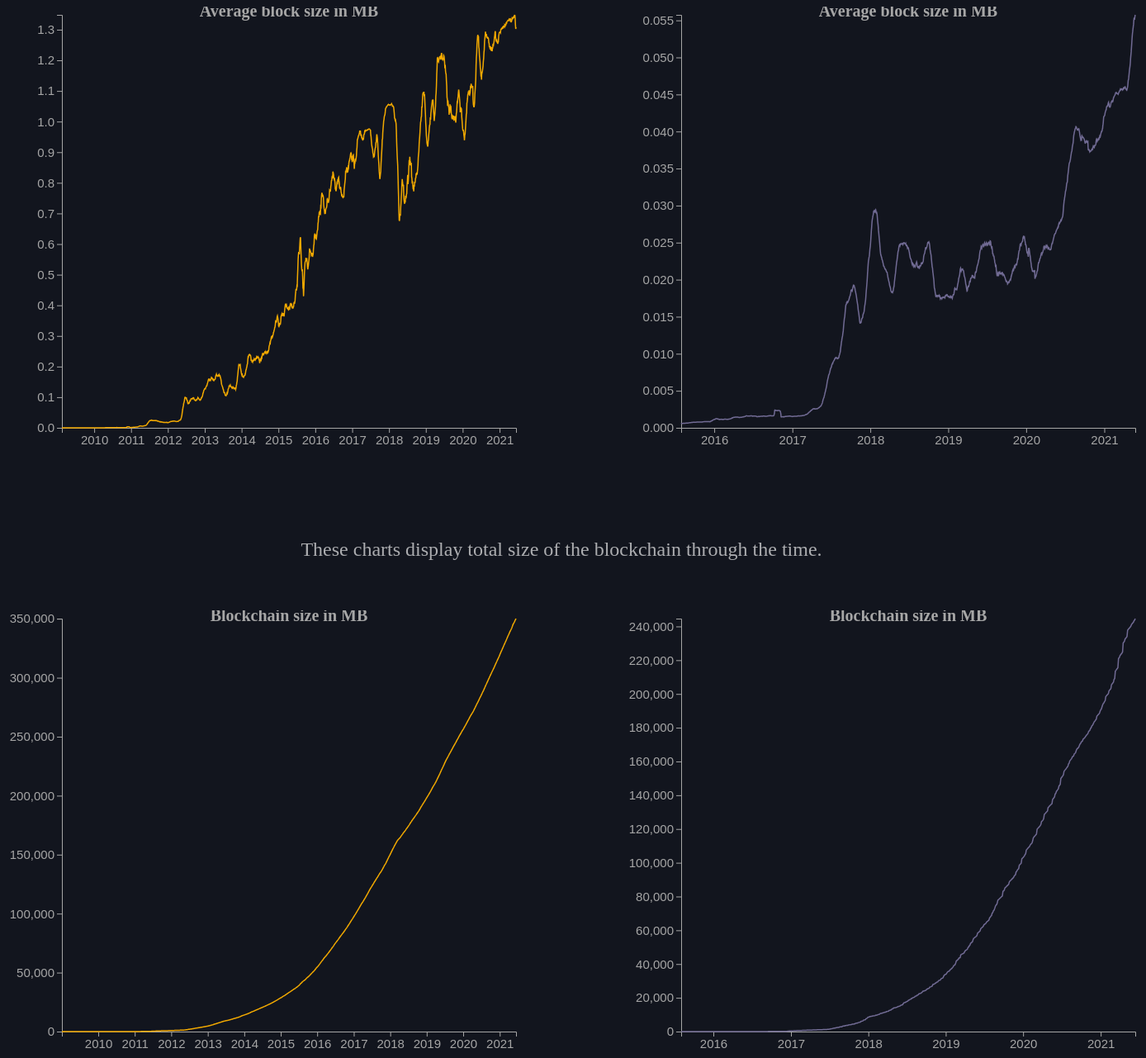
D3 v4 page, settled after 480 driven frames (8 s of simulated time); the page loaded 4 data file(s).


// ── scripts/btc_avg_block_size.js
var btcBlockData;

var margin = { top: 10, right: 30, bottom: 30, left: 120 },
    width = 700 - margin.left - margin.right,
    height = 580 - margin.top - margin.bottom;

var btcBlockSvg = d3.select("#btc-avg-block-size-chart")
    .append("svg")
    .attr("width", width + margin.left + margin.right)
    .attr("height", height + margin.top + margin.bottom)
    .append("g")
    .attr("transform",
        "translate(" + margin.left + "," + margin.top + ")");

d3.csv("data/btc-avg-block-size.csv",
    function (d) {
        return { date: d3.timeParse("%Y-%m-%d")(d.date), value: d.value }
    },
    function (data) {
        btcBlockData = data;

        var x = d3.scaleTime()
            .domain(d3.extent(btcBlockData, function (d) { return d.date; }))
            .range([0, width]);

        btcBlockSvg.append("g")
            .attr("class", "axisGray")
            .attr("transform", "translate(0," + height + ")")
            .attr("style", "font-size:15px")
            .attr("stroke-width", 1)
            .call(d3.axisBottom(x));


        btcBlockSvg.append("text")
            .attr("x", (width / 2))
            .attr("y", (margin.top / 6))
            .attr("fill", "#A6A6A6")
            .attr("font-weight", "bold")
            .style("font-size", "20px")
            .style("text-anchor", "middle")
            .text("Average block size in MB");


        var y = d3.scaleLinear()
            .domain([0, d3.max(btcBlockData, function (d) { return +d.value; })])
            .range([height, 0])

        btcBlockSvg.append("g")
            .attr("class", "axisGray")
            .attr("style", "font-size:15px")
            .attr("stroke-width", 1)
            .call(d3.axisLeft(y));

        var btcBlockChart = d3.line()
            .x(function (d) { return x(d.date); })
            .y(function (d) { return y(d.value); });

        btcBlockSvg.append("path")
            .datum(btcBlockData)
            .attr("class", "line")
            .attr("fill", "none")
            .attr("stroke", "#f2a900")
            .attr("stroke-width", 1.5)
            .attr("d", btcBlockChart(btcBlockData));
    })

// ── scripts/btc_blockchain.js
var btcBlockchainData;

var marginBlockchainSize = { top: 10, right: 30, bottom: 30, left: 120 },
    width = 700 - marginBlockchainSize.left - marginBlockchainSize.right,
    height = 560 - marginBlockchainSize.top - marginBlockchainSize.bottom;

var btcBlockchainSvg = d3.select("#btc-blockchain-size-chart")
    .append("svg")
    .attr("width", width + marginBlockchainSize.left + marginBlockchainSize.right)
    .attr("height", height + marginBlockchainSize.top + marginBlockchainSize.bottom)
    .append("g")
    .attr("transform",
        "translate(" + marginBlockchainSize.left + "," + marginBlockchainSize.top + ")");

d3.csv("data/btc-blockchain-size.csv",
    function (d) {
        return { date: d3.timeParse("%Y-%m-%d")(d.date), value: d.value}
    },
    function (data) {
        btcBlockchainData = data;

        var xBtc = d3.scaleTime()
            .domain(d3.extent(btcBlockchainData, function (d) { return d.date; }))
            .range([0, width]);

        btcBlockchainSvg.append("g")
            .attr("class", "axisGray")
            .attr("transform", "translate(0," + height + ")")
            .attr("style", "font-size:15px")
            .attr("stroke-width", 1)
            .call(d3.axisBottom(xBtc));

        btcBlockchainSvg.append("text")
            .attr("x", (width / 2))
            .attr("y", (marginBlockchainSize.top / 4))
            .attr("fill", "#A6A6A6")
            .attr("font-weight", "bold")
            .style("font-size", "20px")
            .style("text-anchor", "middle")
            .text("Blockchain size in MB");

        var yBtc = d3.scaleLinear()
            .domain([0, d3.max(btcBlockchainData, function (d) { return +d.value; })])
            .range([height, 0])

        btcBlockchainSvg.append("g")
            .attr("class", "axisGray")
            .attr("style", "font-size:15px")
            .attr("stroke-width", 1)
            .call(d3.axisLeft(yBtc));

        var btcBlockchainChart = d3.line()
            .x(function (d) { return xBtc(d.date); })
            .y(function (d) { return yBtc(d.value); });

        btcBlockchainSvg.append("path")
            .datum(btcBlockchainData)
            .attr("class", "line")
            .attr("fill", "none")
            .attr("stroke", "#f2a900")
            .attr("stroke-width", 1.5)
            .attr("d", btcBlockchainChart(btcBlockchainData));
    })

// ── scripts/eth_avg_block_size.js
var ethBlockData;

var margin = { top: 10, right: 30, bottom: 30, left: 120 },
    width = 700 - margin.left - margin.right,
    height = 580 - margin.top - margin.bottom;

var ethBlockSvg = d3.select("#eth-avg-block-size-chart")
    .append("svg")
    .attr("width", width + margin.left + margin.right)
    .attr("height", height + margin.top + margin.bottom)
    .append("g")
    .attr("transform",
        "translate(" + margin.left + "," + margin.top + ")");

d3.csv("data/eth-avg-block-size.csv",
    function (d) {
        return { date: d3.timeParse("%Y-%m-%d")(d.date), value: d.value / 1000000 }
    },
    function (data) {
        ethBlockData = data;

        var x = d3.scaleTime()
            .domain(d3.extent(ethBlockData, function (d) { return d.date; }))
            .range([0, width]);

        ethBlockSvg.append("g")
            .attr("class", "axisGray")
            .attr("transform", "translate(0," + height + ")")
            .attr("style", "font-size:15px")
            .attr("stroke-width", 1)
            .call(d3.axisBottom(x));

        ethBlockSvg.append("text")
            .attr("x", (width / 2))
            .attr("y", (margin.top / 6))
            .attr("fill", "#A6A6A6")
            .attr("font-weight", "bold")
            .style("font-size", "20px")
            .style("text-anchor", "middle")
            .text("Average block size in MB");


        var y = d3.scaleLinear()
            .domain([0, d3.max(ethBlockData, function (d) { return +d.value; })])
            .range([height, 0])

        ethBlockSvg.append("g")
            .attr("class", "axisGray")
            .attr("style", "font-size:15px")
            .attr("stroke-width", 1)
            .call(d3.axisLeft(y));

        var ethBlockChart = d3.line()
            .x(function (d) { return x(d.date); })
            .y(function (d) { return y(d.value); });

        ethBlockSvg.append("path")
            .datum(ethBlockData)
            .attr("class", "line")
            .attr("fill", "none")
            .attr("stroke", "#716b94")
            .attr("stroke-width", 1.5)
            .attr("d", ethBlockChart(ethBlockData));
    })

// ── scripts/eth_blockchain.js
var ethBlockchainData;

var marginBlockchainSize = { top: 10, right: 30, bottom: 30, left: 120 },
    width = 700 - marginBlockchainSize.left - marginBlockchainSize.right,
    height = 540 - marginBlockchainSize.top - marginBlockchainSize.bottom;

var ethBlockchainSvg = d3.select("#eth-blockchain-size-chart")
    .append("svg")
    .attr("width", width + marginBlockchainSize.left + marginBlockchainSize.right)
    .attr("height", height + marginBlockchainSize.top + marginBlockchainSize.bottom)
    .append("g")
    .attr("transform",
        "translate(" + marginBlockchainSize.left + "," + marginBlockchainSize.top + ")");

d3.csv("data/eth-blockchain-size.csv",
    function (d) {
        return { date: d3.timeParse("%Y-%m-%d")(d.date), value: d.value}
    },
    function (data) {
        ethBlockchainData = data;

        var xEth = d3.scaleTime()
            .domain(d3.extent(ethBlockchainData, function (d) { return d.date; }))
            .range([0, width]);

        ethBlockchainSvg.append("g")
            .attr("class", "axisGray")
            .attr("transform", "translate(0," + height + ")")
            .attr("style", "font-size:15px")
            .attr("stroke-width", 1)
            .call(d3.axisBottom(xEth));

        ethBlockchainSvg.append("text")
            .attr("x", (width / 2))
            .attr("y", (marginBlockchainSize.top / 4))
            .attr("fill", "#A6A6A6")
            .attr("font-weight", "bold")
            .style("font-size", "20px")
            .style("text-anchor", "middle")
            .text("Blockchain size in MB");


        var yEth = d3.scaleLinear()
            .domain([0, d3.max(ethBlockchainData, function (d) { return +d.value; })])
            .range([height, 0])

        ethBlockchainSvg.append("g")
            .attr("class", "axisGray")
            .attr("style", "font-size:15px")
            .attr("stroke-width", 1)
            .call(d3.axisLeft(yEth));

        var ethBlockchainChart = d3.line()
            .x(function (d) { return xEth(d.date); })
            .y(function (d) { return yEth(d.value); });

        ethBlockchainSvg.append("path")
            .datum(ethBlockchainData)
            .attr("class", "line")
            .attr("fill", "none")
            .attr("stroke", "#716b94")
            .attr("stroke-width", 1.5)
            .attr("d", ethBlockchainChart(ethBlockchainData));
    })


### data: data/btc-avg-block-size.csv
date, value
2009-02-15, 0.0002241
2009-02-18, 0.0002244
2009-02-21, 0.0002241
2009-02-24, 0.0002238
2009-02-27, 0.0002241
2009-03-02, 0.0002235
2009-03-05, 0.0002238
2009-03-08, 0.0002248
2009-03-11, 0.0002226
2009-03-14, 0.0002228
2009-03-17, 0.0002238
2009-03-20, 0.0002238
2009-03-23, 0.0002237
2009-03-26, 0.0002242
2009-03-30, 0.0002236
2009-04-02, 0.0002245
2009-04-05, 0.0002229
2009-04-08, 0.0002225
2009-04-11, 0.0002225
2009-04-14, 0.0002225
2009-04-17, 0.000221
2009-04-20, 0.0002206
2009-04-23, 0.000224
2009-04-26, 0.0002231
2009-04-29, 0.0002229
2009-05-02, 0.0002224
2009-05-05, 0.0002241
2009-05-08, 0.0002239
2009-05-11, 0.0002238
2009-05-14, 0.0002237
2009-05-17, 0.0002241
2009-05-20, 0.0002237
2009-05-23, 0.0002199
2009-05-26, 0.0002199
2009-05-29, 0.0002194
2009-06-01, 0.0002209
2009-06-04, 0.0002194
2009-06-07, 0.0002191
2009-06-10, 0.0002191
2009-06-13, 0.0002186
2009-06-16, 0.0002181
2009-06-19, 0.0002181
2009-06-22, 0.0002181
2009-06-25, 0.0002213
2009-06-28, 0.0002224
2009-07-01, 0.0002207
2009-07-04, 0.0002208
2009-07-07, 0.0002208
2009-07-10, 0.0002208
2009-07-13, 0.0002208
2009-07-16, 0.0002208
2009-07-19, 0.0002208
2009-07-22, 0.0002274
2009-07-25, 0.0002242
2009-07-28, 0.0002231
2009-07-31, 0.0002237
2009-08-03, 0.0002234
2009-08-06, 0.0002234
2009-08-09, 0.0002287
2009-08-12, 0.0002287
... 1,441 more rows

### data: data/btc-blockchain-size.csv
date, value
2009-01-02, 0.000285
2009-01-10, 0.01664
2009-01-13, 0.08523
2009-01-16, 0.1674
2009-01-19, 0.2413
2009-01-22, 0.31
2009-01-25, 0.4154
2009-01-28, 0.4839
2009-01-31, 0.5688
2009-02-03, 0.6558
2009-02-06, 0.7349
2009-02-09, 0.8286
2009-02-12, 0.9107
2009-02-15, 0.9962
2009-02-18, 1.077
2009-02-21, 1.156
2009-02-24, 1.23
2009-02-27, 1.305
2009-03-02, 1.373
2009-03-05, 1.447
2009-03-08, 1.524
2009-03-11, 1.595
2009-03-14, 1.671
2009-03-17, 1.754
2009-03-20, 1.833
2009-03-23, 1.899
2009-03-26, 1.975
2009-03-30, 2.051
2009-04-02, 2.129
2009-04-05, 2.204
2009-04-08, 2.279
2009-04-11, 2.346
2009-04-14, 2.425
2009-04-17, 2.502
2009-04-20, 2.581
2009-04-23, 2.673
2009-04-26, 2.74
2009-04-29, 2.813
2009-05-02, 2.898
2009-05-05, 2.982
2009-05-08, 3.067
2009-05-11, 3.126
2009-05-14, 3.205
2009-05-17, 3.292
2009-05-20, 3.363
2009-05-23, 3.42
2009-05-26, 3.472
2009-05-29, 3.545
2009-06-01, 3.62
2009-06-04, 3.675
2009-06-07, 3.701
2009-06-10, 3.742
2009-06-13, 3.797
2009-06-16, 3.848
2009-06-19, 3.897
2009-06-22, 3.951
2009-06-25, 4.011
2009-06-28, 4.066
2009-07-01, 4.113
2009-07-04, 4.165
... 1,454 more rows

### data: data/eth-blockchain-size.csv
date, value
2015-08-02, 0.000285
2015-08-05, 0.01664
2015-08-08, 0.08523
2015-08-11, 0.2413
2015-08-14, 0.4839
2015-08-17, 0.9962
2015-08-20, 1.077
2015-08-23, 1.156
2015-08-26, 1.305
2015-08-29, 1.373
2015-09-01, 1.754
2015-09-04, 1.833
2015-09-07, 1.899
2015-09-10, 1.975
2015-09-13, 2.051
2015-09-16, 2.129
2015-09-19, 2.346
2015-09-22, 2.673
2015-09-25, 2.74
2015-09-28, 2.813
2015-10-01, 2.898
2015-10-04, 2.982
2015-10-07, 3.067
2015-10-10, 3.472
2015-10-13, 3.62
2015-10-16, 3.675
2015-10-19, 3.701
2015-10-22, 3.742
2015-10-25, 3.797
2015-10-27, 3.848
2015-10-30, 3.897
2015-11-02, 4.113
2015-11-05, 4.219
2015-11-08, 4.269
2015-11-11, 4.321
2015-11-14, 4.496
2015-11-17, 4.523
2015-11-20, 4.54
2015-11-23, 4.554
2015-11-26, 4.772
2015-11-29, 4.783
2015-12-02, 4.79
2015-12-05, 5.009
2015-12-08, 5.294
2015-12-11, 5.354
2015-12-14, 5.414
2015-12-17, 5.642
2015-12-20, 5.695
2015-12-23, 5.77
2015-12-26, 5.866
2015-12-29, 5.903
2016-01-01, 5.929
2016-01-04, 6.127
2016-01-07, 6.245
2016-01-10, 6.308
2016-01-13, 6.909
2016-01-16, 7.027
2016-01-19, 7.129
2016-01-22, 7.235
2016-01-25, 7.332
... 655 more rows

### data: data/eth-avg-block-size.csv
date, value
2015-07-30, 643.9
2015-07-31, 613
2015-08-01, 600.4
2015-08-02, 595.5
2015-08-03, 593.8
2015-08-04, 592.7
2015-08-05, 590.7
2015-08-06, 589.8
2015-08-07, 594.6
2015-08-08, 601.9
2015-08-09, 603.4
2015-08-10, 605.7
2015-08-11, 612.3
2015-08-12, 615.3
2015-08-13, 618.6
2015-08-14, 621.2
2015-08-15, 622.2
2015-08-16, 623.2
2015-08-17, 623.8
2015-08-18, 625.1
2015-08-19, 626.4
2015-08-20, 627.5
2015-08-21, 629.2
2015-08-22, 630
2015-08-23, 632
2015-08-24, 633.6
2015-08-25, 635.3
2015-08-26, 636.5
2015-08-27, 639
2015-08-28, 640.7
2015-08-29, 642
2015-08-30, 645.5
2015-08-31, 650.7
2015-09-01, 656.1
2015-09-02, 662
2015-09-03, 667.6
2015-09-04, 673.8
2015-09-05, 679.4
2015-09-06, 682.8
2015-09-07, 685.6
2015-09-08, 690.3
2015-09-09, 694.7
2015-09-10, 696
2015-09-11, 698.8
2015-09-12, 701.9
2015-09-13, 705.4
2015-09-14, 709.8
2015-09-15, 713.7
2015-09-16, 717.1
2015-09-17, 720.6
2015-09-18, 725
2015-09-19, 727.8
2015-09-20, 731.1
2015-09-21, 735.5
2015-09-22, 739.7
2015-09-23, 743.4
2015-09-24, 746.8
2015-09-25, 750.1
2015-09-26, 752
2015-09-27, 753.1
... 2,068 more rows